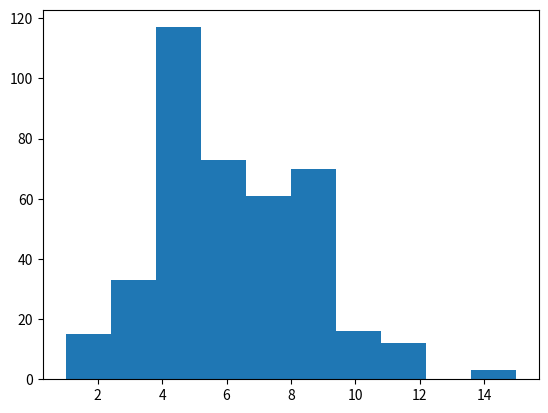

Here is the Python script that generated this plot:
import numpy as np
import matplotlib.pyplot as mtl

ar = np.random.binomial(36, 1/6, 400)
mtl.hist(ar)
mtl.show()